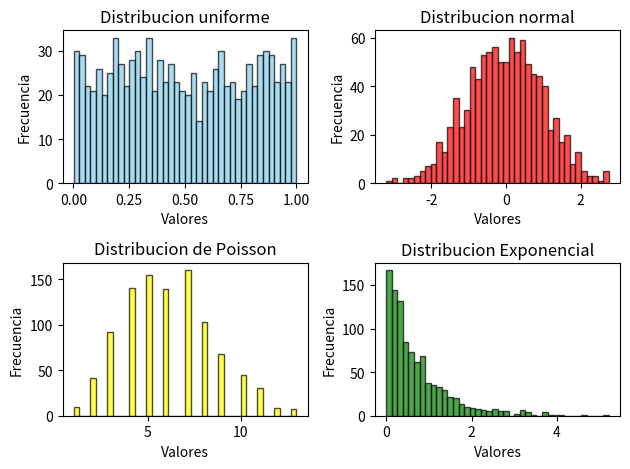

Write the Python code that produced this figure.
import matplotlib.pyplot as plt
import numpy as np

#Inciso 2a) Distribucion uniforme
datos_uniformes = np.random.uniform(low=0,high=1,size=1000)
plt.subplot(221) #Grafico en la posicion superior izquierda
plt.hist(datos_uniformes,bins=40, alpha=0.7,color="skyblue", edgecolor="black")
plt.xlabel("Valores")
plt.ylabel("Frecuencia")
plt.title("Distribucion uniforme")

#Inciso 2b) Distribucion normal
media= 0
desvio = 1
datos_normal = np.random.normal(media,desvio, 1000)
plt.subplot(222) #Grafico en la posicion superior derecha
plt.hist(datos_normal,bins=40, alpha=0.7,color="red", edgecolor="black")
plt.xlabel("Valores")
plt.ylabel("Frecuencia")
plt.title("Distribucion normal")

#Inciso 2c) Distribucion de Poisson
lamb=6
datos_poisson = np.random.poisson(lamb, size=1000)
plt.subplot(223) #Grafico en la posicion inferior izquierda
plt.hist(datos_poisson,bins=40, alpha=0.7,color="yellow", edgecolor="black")
plt.xlabel("Valores")
plt.ylabel("Frecuencia")
plt.title("Distribucion de Poisson")

#Inciso 2d) Distribucion Exponencial
beta=3/4

datos_exponencial = np.random.exponential(beta,size=1000)
plt.subplot(224) #Grafico en la posicion inferior derecha
plt.hist(datos_exponencial,bins=40, alpha=0.7,color="green", edgecolor="black")
plt.xlabel("Valores")
plt.ylabel("Frecuencia")
plt.title("Distribucion Exponencial")

plt.tight_layout() #Ajusta espaciado entre graficos
plt.show()

